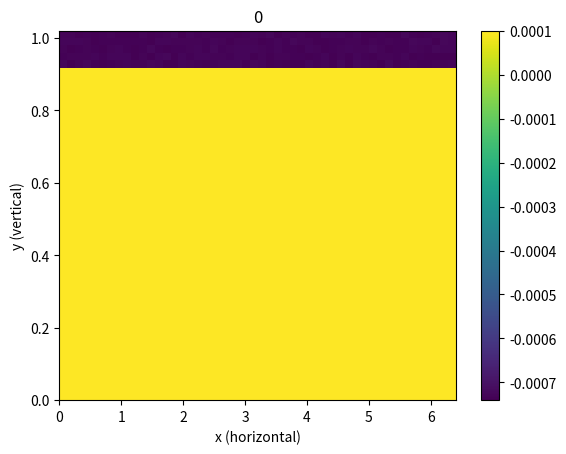

The matplotlib source for this figure: (Note: this script raises an exception after producing the figure.)
"""
Bousinesque fluid confined between plates from the top and bottom with left and right boundaries periodic.
"""

import matplotlib.pyplot as plt
import time
import copy
import math
import random
import numpy as np


def updateStreamFunction(vorticity, streamfunction, nx, ny, iterations, epsilon, omega, hx, hy):
	"""
	Function that finds the streamfunction using the SOR method in cartesian coordiantes
	
	Parameters:
		vorticity (n lists of size n): vorticity at each point in the domein
		streamfunction (n lists of size n): streamfunction at each point in the domain
		n (int): size of the domain
		iterations (int): number of iterations used for the SOR solver
		epsilon (float): acceptable error in streamfunction solution
	 	omega (float): SOR parameter
	 	h (float): mesh size (distance between adjacent mesh points)
	 
	 Returns:
	 	streamfunction: new streamfunction
	"""
	
	## Begin to iteratively solve the poisson equation
	for iteration in range(iterations):
		oldstreamfunction = copy.deepcopy(streamfunction) ## save the current streamfunction solution

		## apply SOR formula for all interal points in the domain
		for i in range(nx):
			for j in range(1,ny-1):
				streamfunction[i][j] = omega * (((streamfunction[(i+1)%nx][j] + streamfunction[(i-1)%nx][j])/(hx**2) 
					+ (streamfunction[i][j+1] + streamfunction[i][j-1])/(hy**2)
					+ vorticity[i][j]) * 0.5*(hx**2 * hy**2)/(hx**2 + hy**2))  + (1- omega) * streamfunction[i][j]
		
		## get error (difference between current and previous iterations streamfunction)
		epsilonDash = 0
		for i in range(nx):
			for j in range(ny):
				epsilonDash += abs(oldstreamfunction[i][j] - streamfunction[i][j])
		
		## If error is suffeciently small, then we say the solution has converged and we break the loop and return
		if (epsilonDash < epsilon):
			break;
		## if we have run out of iterations and not converged, we panic and stop the program.
		if (iteration == iterations-1):
			raise Exception("when solving for streamfunction the method did not converge")

	## return our converged streamfunction
	return streamfunction
	
	
def updateTemperature(streamfunction, temperature, heat, hx, hy, nx, ny, kappa, dt):
	"""
	Function that updates the temperature field

	Parameters:
		streamfunction (n lists of size n): streamfunction at each point in the domain
		temperature (n lists of size n): temperature at each point in the domain
		heat (n lists of size n): heat source at each point
		h (float): mesh size (distance between adjacent mesh points)
		n (int): size of the domain
		kappa (float): thermal diffusivity
		dt (float): timestep 
	 	
	returns:
		newTemperature (n lists of size n): updated temperature at each location
		error (either None or 1): is 1 if conditions for an instability occured, else None
	"""
	

	update = [[0 for i in range(ny)] for j in range(nx)] ## term that will be added to temperature to update it
	newTemperature = [[0 for i in range(ny)] for j in range(nx)] ## the new temperature
	## for each position
	for i in range(nx): 
		for j in range(0, ny):

			## if at bottom boundary we have to handle velocities and boundary temperatures differently
			if (j == 0):
				## in this if statement, we have to use temperature[i][1] rather than temperature[i][j-1]
				## set velocities
				u = 0 
				v = -(streamfunction[(i+1)%nx][j] - streamfunction[(i-1)%nx][j])/(2*hx)
				## check for stability conditions
				if (abs(u)*dt/hx >= 1 or abs(v)*dt/hy >= 1):
					print("bottom")
					print("saw velocity of:", max(abs(u),abs(v)))
					return temperature, 1 ## if instabiltiy is detected return whatever the current temperature is and 1 denoting an error.

				## apply godanonv scheme
				if (u >=0):
					Tx = (temperature[(i)%nx][j] - temperature[(i-1)%nx][j])/hx
				else:
					Tx = (temperature[(i+1)%nx][j] - temperature[(i)%nx][j])/hx
					
				if (v >=0):
					Ty = (temperature[i][j] - temperature[i][1])/hy
				else:
					Ty = (temperature[i][j+1] - temperature[i][j])/hy
				
				term1 = -u*Tx
				term2 = -v*Ty
				term3 = kappa * (  (temperature[(i+1)%nx][j] - 2*temperature[i][j] + temperature[(i-1)%nx][j])/(hx**2) + (temperature[i][j+1] - 2*temperature[i][j] + temperature[i][1])/(hy**2)  )
			
			## if at top boundary we have to handle velocities and boundary temperatures differently
			if (j == ny-1):
				## in this if statement, we have to use temperature[i][n-2] rather than temperature[i][j+1]
				## set velocities
				u = 0
				v = -(streamfunction[(i+1)%nx][j] - streamfunction[(i-1)%nx][j])/(2*hx)
				## check for stability conditions
				if (abs(u)*dt/hx >= 1 or abs(v)*dt/hy >= 1):
					print("top")
					print("saw velocity of:", max(abs(u),abs(v)))
					return temperature, 1
				if (u >=0):
					Tx = (temperature[(i)%nx][j] - temperature[(i-1)%nx][j])/hx
				else:
					Tx = (temperature[(i+1)%nx][j] - temperature[(i)%nx][j])/hx
					
				if (v >=0):
					Ty = (temperature[i][j] - temperature[i][j-1])/hy
				else:
					Ty = (temperature[i][ny-2] - temperature[i][j])/hy
				
				term1 = -u*Tx
				term2 = -v*Ty
				term3 = kappa * (  (temperature[(i+1)%nx][j] - 2*temperature[i][j] + temperature[(i-1)%nx][j])/(hx**2) + (temperature[i][ny-2] - 2*temperature[i][j] + temperature[i][j-1])/(hy**2)  )
			
			## if not at the top or bottom boundaries 
			if (j!= 0 and j!= ny-1):
				u = (streamfunction[i][j+1] - streamfunction[i][j-1])/(2*hy)
				v = -(streamfunction[(i+1)%nx][j] - streamfunction[(i-1)%nx][j])/(2*hx)
				if (abs(u)*dt/hx >= 1 or abs(v)*dt/hy >= 1):
					print("")
					print("middle", i, j)
					print("saw velocity of:", abs(u), abs(v))
					return temperature, 1
				if (u >=0):
					Tx = (temperature[(i)%nx][j] - temperature[(i-1)%nx][j])/hx
				else:
					Tx = (temperature[(i+1)%nx][j] - temperature[(i)%nx][j])/hx
					
				if (v >=0):
					Ty = (temperature[i][j] - temperature[i][j-1])/hy
				else:
					Ty = (temperature[i][j+1] - temperature[i][j])/hy
				
				term1 = -u*Tx
				term2 = -v*Ty
				term3 = kappa * (  (temperature[(i+1)%nx][j] - 2*temperature[i][j] + temperature[(i-1)%nx][j])/(hx**2) + (temperature[i][j+1] - 2*temperature[i][j] + temperature[i][j-1])/(hy**2)  )
				
				
				
				
			term4 = heat[i][j] 
			
			update[i][j] = term1 + term2 + term3 + term4 ## generate the update from the computations above
			
			newTemperature[i][j] = temperature[i][j] + dt*update[i][j] ## set the new temperature
			
	return newTemperature, None ## return the new temperature and no error as non occured.
	


def updateVorticity(vorticity, temperature, streamfunction, nu, alpha, gravity, rho0, hx, hy, nx, ny, dt):
	"""
	update the vorticity at every point

	Parameters:
		vorticity (n lists of size n): vorticity at each point in the domein
		temperature (n lists of size n): temperature at each point in the domain
		streamfunction (n lists of size n): streamfunction at each point in the domain
		nu (float): kinematic viscousity
		alpha (float): Thermal expansion coeffecient
		gravity (n lists of size n): gravitational field at each computational point
		rho0 (float64): reference density
		h (float): mesh size (distance between adjacent mesh points)


		n (int): size of the domain
		dt (float): timestep 

	Returns:
		newVorticity (n lists of size n): the updated vorticity

	"""
	newVorticity = [[0 for i in range(ny)] for j in range(nx)] ## make an array to store the new vorticity in
	update = [[0 for i in range(ny)] for j in range(nx)]	## update array to add to vortivity to make newVorticity
	


	## enforce boundary conditions on vorticity

	for i in range(nx):
		vorticity[i][0] = -2*streamfunction[i][1]/(hy**2) 
		
		vorticity[i][ny-1] = -2*streamfunction[i][ny-2]/(hy**2)
		
		newVorticity[i][0] = -2*streamfunction[i][1]/(hy**2)
		
		newVorticity[i][ny-1] = -2*streamfunction[i][ny-2]/(hy**2)
		
		
	## for all internal points get the update part for the vortivity
	for i in range(nx):
		for j in range(1, ny-1):
			update[i][j] = -gravity[i][j]*alpha/rho0 * ( temperature[(i+1)%nx][j] - temperature[(i-1)%nx][j])/(2*hx) + nu*( (vorticity[(i+1)%nx][j] - 2*vorticity[i][j] + vorticity[(i-1)%nx][j]  )/(hx**2) + (vorticity[i][j+1] -2*vorticity[i][j] + vorticity[i][j-1])/(hy**2) ) 
			
	
	## sum the current vorticity and the update together
	for i in range(nx):
		for j in range(1, ny-1):
			newVorticity[i][j] = vorticity[i][j] + dt*update[i][j]
	
	## return the new vorticity
	return  newVorticity
	

"""
BEGIN HELPER FUNCTION SECTION
"""
def getTotalQ(T):
	s = 0
	for row in T:
		for el in row:
			s += el
	return s


def plotFields(temperature, vorticity, streamfunction, xMesh, yMesh, t, index):

	temperature = np.rot90(temperature)
	temperature = np.rot90(temperature)
	temperature = np.rot90(temperature)

	totalTemperature = 0
	for rIndex in range(len(temperature)):
		for thetaIndex in range(len(temperature[0])):
			totalTemperature += temperature[rIndex][thetaIndex]
	

	xPosition = 0
	yPosition = 0

	for xIndex in range(len(temperature)):
		for yIndex in range(len(temperature[0])):

			xPosition += xMesh[xIndex][yIndex]*temperature[xIndex][yIndex]/totalTemperature
			yPosition += yMesh[xIndex][yIndex]*temperature[xIndex][yIndex]/totalTemperature

	fig, ax = plt.subplots(dpi=120)
	pc = ax.pcolormesh(xMesh, yMesh, temperature, antialiased=False)
	x = [xPosition]
	y = [yPosition]
	##print(t, index, x, y)
	##plt.plot(x, y, 'or')
	plt.colorbar(pc)
	plt.xlabel("x (horizontal)")
	plt.ylabel("y (vertical)")
	plt.title(str(t))
	plt.savefig('t/'+str(index)+".png")
	plt.close()
	plt.clf()
	fig.clear()

	
	fig, ax = plt.subplots(dpi=120)
	vorticity = np.rot90(vorticity)
	vorticity = np.rot90(vorticity)
	vorticity = np.rot90(vorticity)
	pc = ax.pcolormesh(xMesh, yMesh, vorticity, antialiased=False)
	plt.colorbar(pc)
	##ax.contourf(xMesh, yMesh, vorticity, 100)
	plt.xlabel("x (horizontal)")
	plt.ylabel("y (vertical)")
	plt.savefig('vts/'+str(index)+".png")
	plt.close()
	plt.close()
	plt.clf()
	fig.clear()
	
	fig, ax = plt.subplots(dpi=120)
	streamfunction = np.rot90(streamfunction)
	streamfunction = np.rot90(streamfunction)
	streamfunction = np.rot90(streamfunction)
	pc = ax.pcolormesh(xMesh, yMesh, streamfunction, antialiased=False)
	plt.colorbar(pc)
	##ax.contourf(xMesh, yMesh, vorticity, 100)
	plt.xlabel("x (horizontal)")
	plt.ylabel("y (vertical)")
	plt.savefig('sfs/'+str(index)+".png")
	plt.close()
	plt.close()
	plt.clf()

	fig.clear()
	plt.close()
		

"""
END HELPER FUNCTION SECTION
"""
	
def main():
	print("Program Running!!")
	## function that ties everything together
	
	
	yScale=  1 ## vertical scale 
	xScale = 2*math.pi * yScale ## horizontal scale 
	##n = 50 ## number of compuational points along the horizontal and vertical directions
	nx = 50
	ny = 50
	timesteps = 10000000 ## total number of timesteps used
	dt = 1 ## length of each timestep

	## parameters for Jacobi method with SOR used for solving the streamfunction
	## these have nothing to do with the physics, they are purely mathematical	
	iterations = 1000 ## iterations for the poisson solver
	epsilon = 0.0001/35**2 * nx*ny ## acceptable error for the poisson solver
	omega = 1.5 ## SOR parameter
	
	## distnace between adjacent compuational nodes
	hx = 1/(nx - 1) * xScale ## this is a bit sus
	hy = 1/(ny - 1) * yScale

	##Cp=4000 
	kappa=0.0000001 ## thermal diffusivity
	
	
	rho0=1000 ## reference density
	##alpha=10**(-7) 
	alpha=0.1 ## thermal expansion coeffecient
	nu=50*kappa ## kinematic viscousity
	g=-100 ## graviational acceleration 
	t = 0 ## current time
	Heat = 0.0001 ## heating field 
	
	## the following three lines are useful only for faster plotting, not to do with the main algorithm 
	xs = np.arange(0, xScale+hx, hx) ## all horizontal position values for compuational nodes 
	ys = np.arange(0, yScale+hy, hy) ## all vertical position values for compuational nodes
	xMesh, yMesh = np.meshgrid(xs, ys) ## making meshes for fast plotting
	

	TotalQ = [] ## keeping track of the total energy
	times = [] ## times when we looked at the total energy 
	

	Pr = nu/kappa ## Prantl number
	Ra = g * alpha * yScale**5 * Heat/(nu * kappa**2) ## Rayleigh number

	print("")
	print("Pr:",Pr, "Ra:", Ra)
	print("")
		
	## setup arrays for all the important properties
	temperature = [[0 for i in range(ny)] for j in range(nx)] 
	streamfunction = [[0 for i in range(ny)] for j in range(nx)]
	vorticity = [[0 for i in range(ny)] for j in range(nx)]
	heat = [[0 for i in range(ny)] for j in range(ny)]
	gravity = [ [g * yIndex/(ny-1) for yIndex in range(ny)] for xIndex in range(nx)]




	for xIndex in range(nx):
		for yIndex in range(ny):
			if (yIndex < 45):
				heat[xIndex][yIndex] = Heat * (1 + 0.01*(2.0*random.uniform(0,1) - 1.0)) 
			else:
				heat[xIndex][yIndex] = -Heat * (1 + 0.01*(2.0*random.uniform(0,1) - 1.0)) *(44/(50-44))





	## iterate over time
	for timestep in range(timesteps):

		print("timestep:", timestep, end="\r")



	

		## keep track of the fundamental properties incase we need to restart a loop
		## due to instability conditions being met
		oldstreamfunction = copy.deepcopy(streamfunction)
		oldtemperature = copy.deepcopy(temperature)
		oldvorticity = copy.deepcopy(vorticity)

		## keep track of the total energy 
		TotalQ.append(getTotalQ(temperature))
		times.append(t)


		
		## updat the streamfunction

		## addapted to VAR
		streamfunction = updateStreamFunction(vorticity, streamfunction, nx, ny, iterations, epsilon, omega, hx, hy)

		## addapted to VAR
		temperature, error = updateTemperature(streamfunction, temperature, heat, hx, hy, nx, ny, kappa, dt)

		## every 100 timesteps we plot and save
		if ( timestep % 100 == 0):
			plotFields(temperature, vorticity, streamfunction, xMesh, yMesh, t, timestep)
			plt.plot(times, TotalQ)
			plt.ylabel("Total Energy (arb. units)")
			plt.xlabel("time (arb units)")
			plt.savefig("totalq.png")



		## apply heating conditions to the temperature
		for xIndex in range(nx):
			for yIndex in range(ny):
				temperature[xIndex][yIndex] += heat[xIndex][yIndex] * dt

		if (error != None): ## if we got an error due to instability conditions from updating temperature
			## reset everything back one timestep 
			streamfunction = oldstreamfunction 
			oldtemperature = temperature
			dt = dt/2 ## decrease the timestep length to get into a stable condition
			print("new dt", dt) ## tell the terminal we are doing this
			continue ## go back to the top of the loop and redo the previous timestep
			
		## update the vortcity
		## addapted to VAR
		vorticity = updateVorticity(vorticity, temperature, streamfunction, nu, alpha, gravity, rho0, hx, hy, nx, ny, dt)


		t = t + dt ## keep track of time
	
		
main() ## run the main loop when the program is run

		

	
	
	
			


	
			
	
	
	
	
	
	
	

	
	
			
			

				
				
	
		
	
	
	

